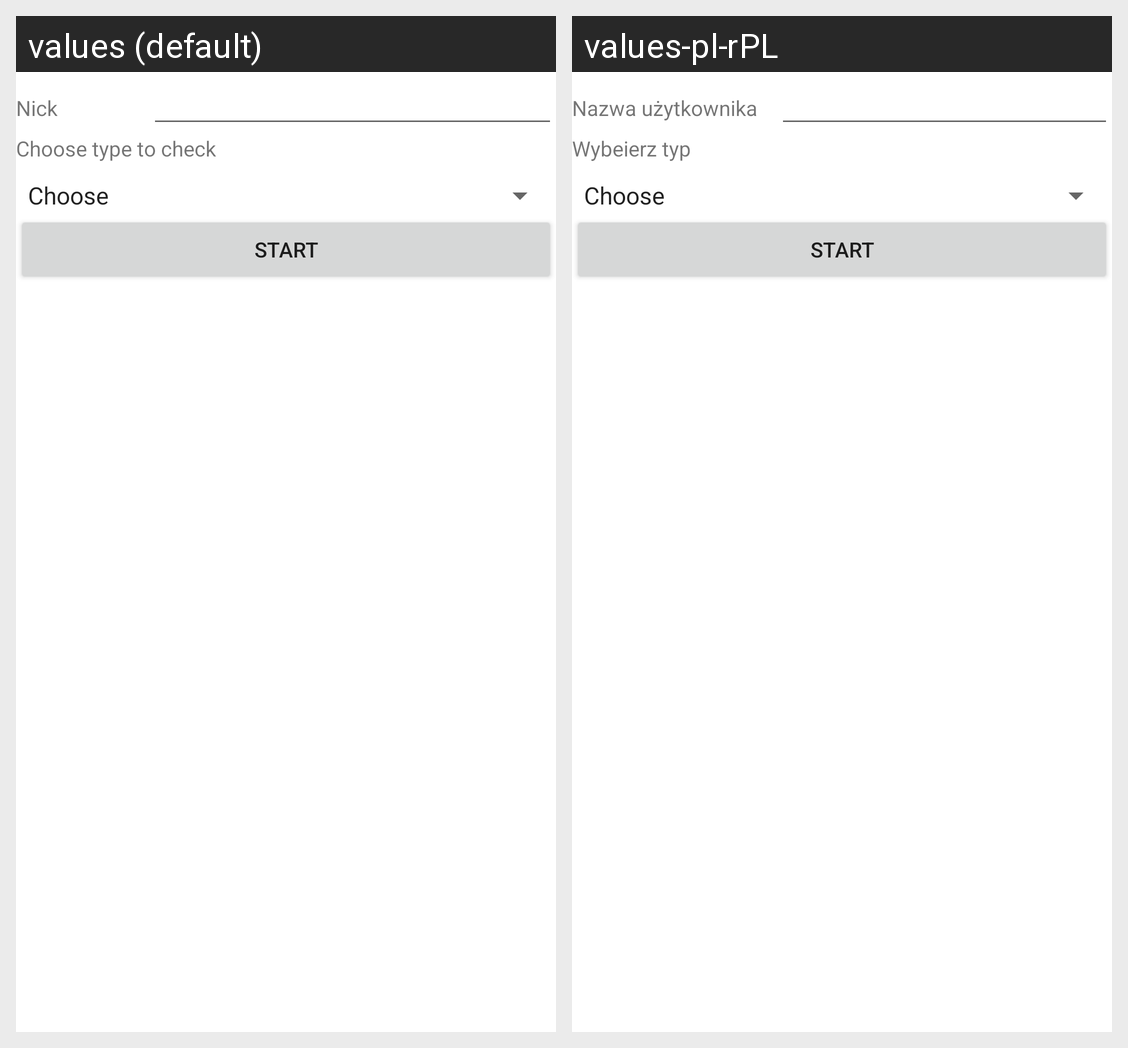

Translations of the strings shown on this Android screen, per locale in the grid:
Android screen res/layout/activity_main.xml rendered under 2 locales, left to right: values (default), values-pl-rPL. Device: Nexus 5 (rendered at 1080×1920; each locale shown at half size, 540×960, under a caption strip naming it); theme Theme.CheckYourEnglish.
Strings drawn on this screen, with the default value and each locale's value (text and hints the layout hard-codes, and strings that could not be matched under every locale, appear in the picture but are not listed):

nameLabel
  values: Nick
  values-pl-rPL: Nazwa użytkownika

chooseType
  values: Choose type to check
  values-pl-rPL: Wybeierz typ

letsPlay
  values: Start
  values-pl-rPL: Start
